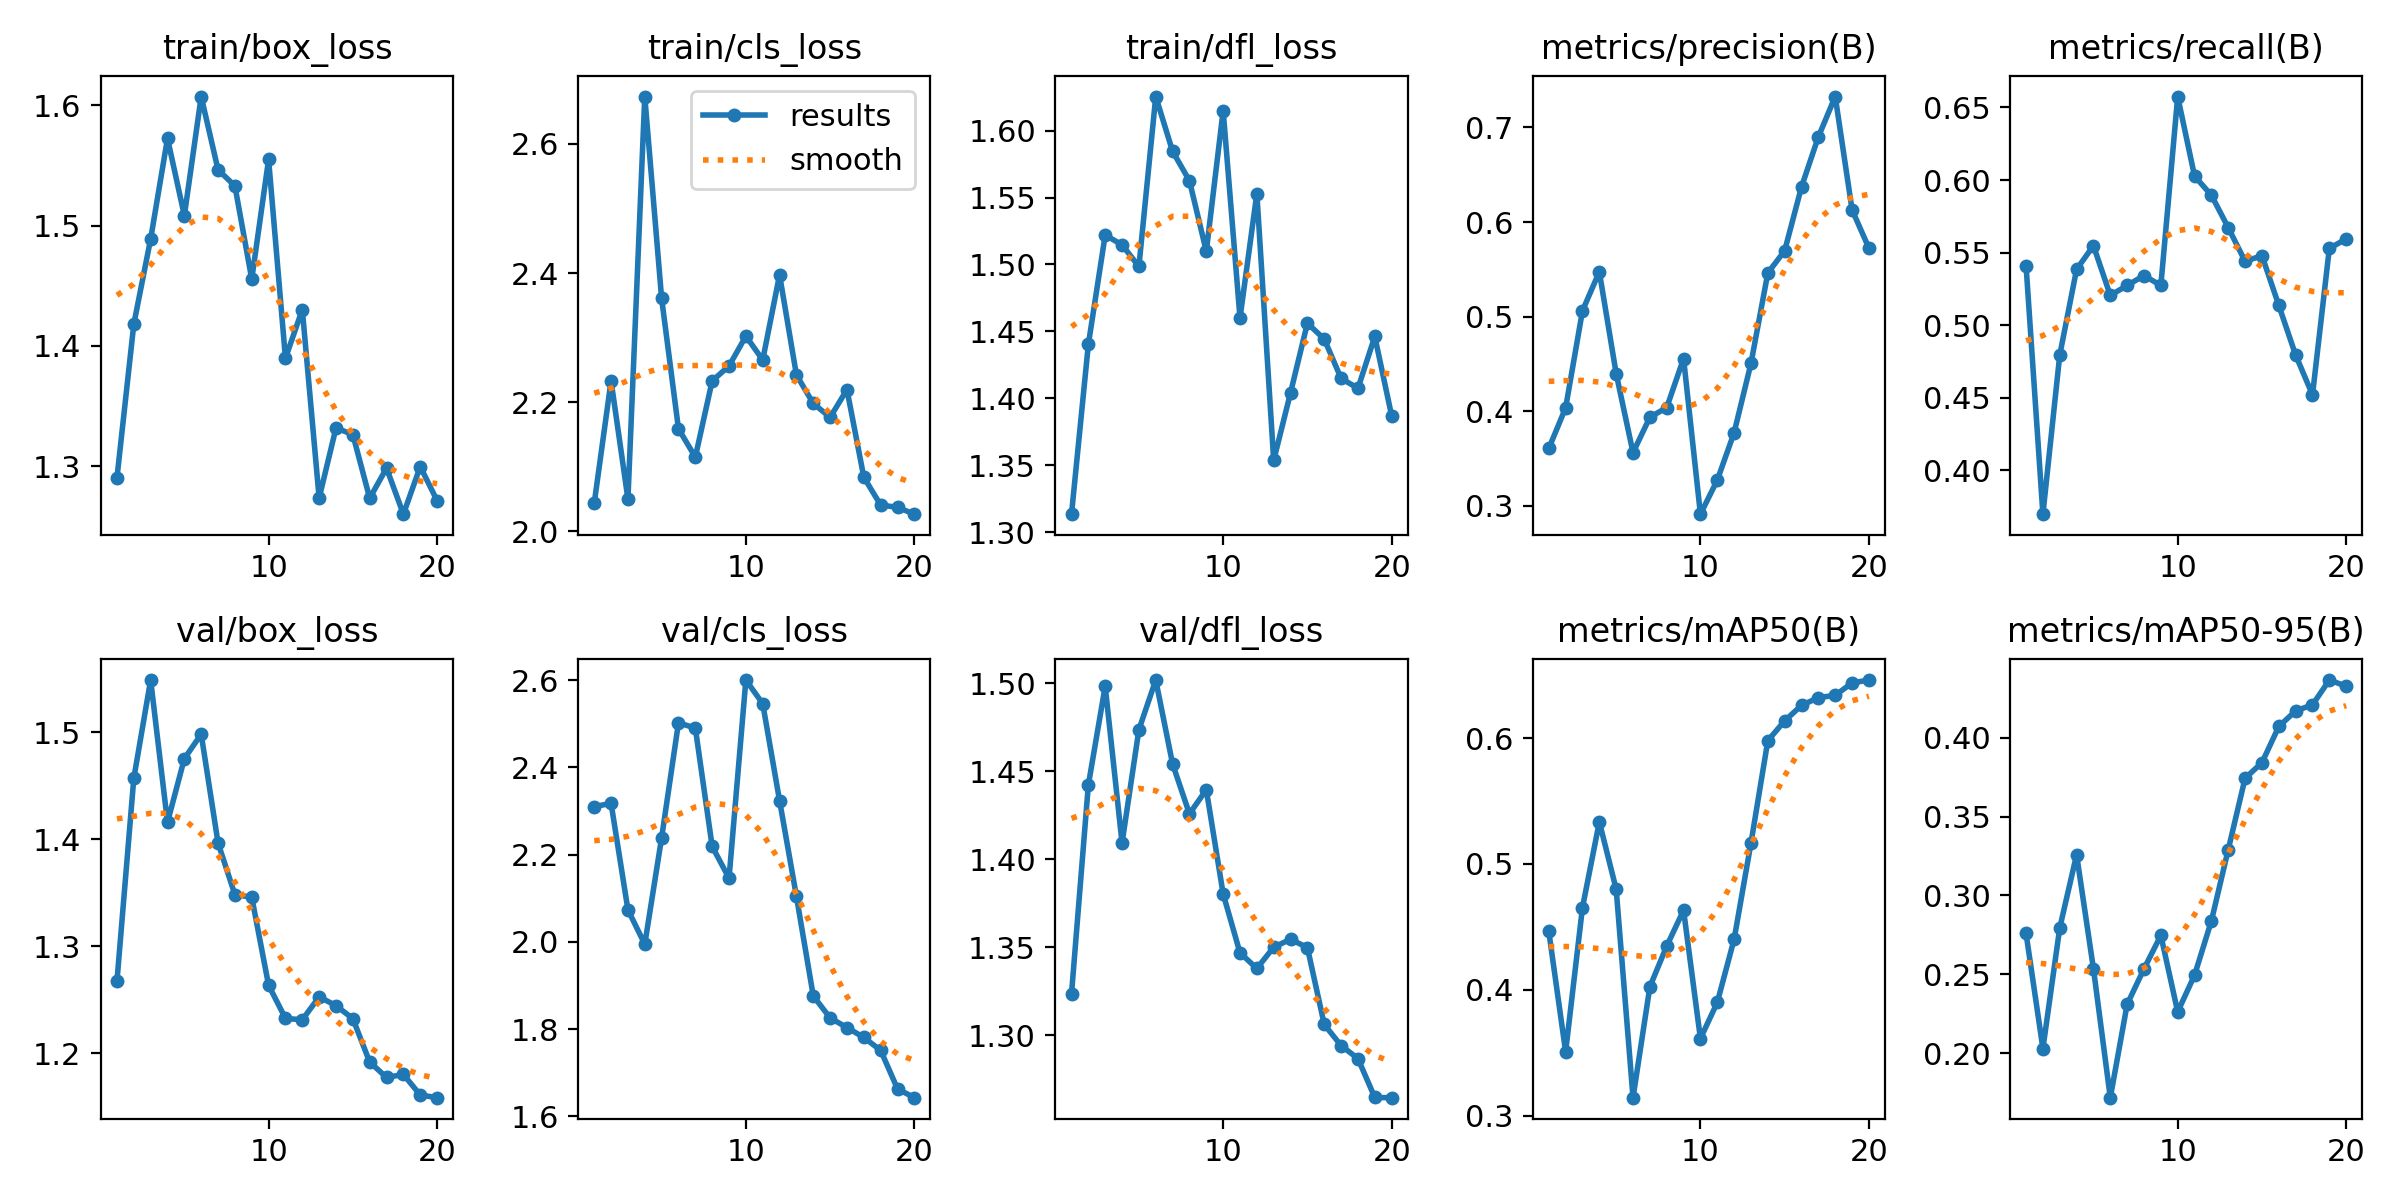

Values plotted in this chart, from the file beside it:
epoch, train/box_loss, train/cls_loss, train/dfl_loss, metrics/precision(B), metrics/recall(B), metrics/mAP50(B), metrics/mAP50-95(B), val/box_loss, val/cls_loss, val/dfl_loss, lr/pg0, lr/pg1, lr/pg2
1, 1.29, 2.043, 1.313, 0.3607, 0.5411, 0.4465, 0.2759, 1.267, 2.31, 1.323, 0.0006496, 0.0006496, 0.0006496
2, 1.418, 2.233, 1.44, 0.4036, 0.3699, 0.3507, 0.2028, 1.457, 2.317, 1.442, 0.001251, 0.001251, 0.001251
3, 1.489, 2.05, 1.522, 0.5062, 0.4794, 0.4654, 0.2794, 1.549, 2.074, 1.498, 0.001787, 0.001787, 0.001787
4, 1.573, 2.673, 1.515, 0.5474, 0.5385, 0.5334, 0.3258, 1.416, 1.994, 1.409, 0.001703, 0.001703, 0.001703
5, 1.508, 2.361, 1.498, 0.4398, 0.5548, 0.4799, 0.2534, 1.475, 2.239, 1.474, 0.001604, 0.001604, 0.001604
6, 1.607, 2.159, 1.625, 0.3563, 0.5205, 0.3142, 0.1717, 1.498, 2.502, 1.502, 0.001505, 0.001505, 0.001505
7, 1.546, 2.115, 1.585, 0.3937, 0.5274, 0.4024, 0.2309, 1.397, 2.49, 1.454, 0.001406, 0.001406, 0.001406
8, 1.533, 2.233, 1.562, 0.4039, 0.5343, 0.4347, 0.2534, 1.348, 2.219, 1.426, 0.001307, 0.001307, 0.001307
9, 1.456, 2.256, 1.51, 0.4557, 0.5274, 0.4633, 0.2746, 1.346, 2.146, 1.44, 0.001208, 0.001208, 0.001208
10, 1.555, 2.302, 1.615, 0.2913, 0.6575, 0.3612, 0.2261, 1.264, 2.6, 1.38, 0.001109, 0.001109, 0.001109
11, 1.39, 2.265, 1.46, 0.3272, 0.6027, 0.3899, 0.2494, 1.233, 2.546, 1.347, 0.00101, 0.00101, 0.00101
12, 1.43, 2.397, 1.553, 0.3774, 0.5895, 0.4402, 0.2838, 1.231, 2.324, 1.338, 0.000911, 0.000911, 0.000911
13, 1.273, 2.242, 1.354, 0.4505, 0.5672, 0.5166, 0.3291, 1.253, 2.104, 1.35, 0.000812, 0.000812, 0.000812
14, 1.332, 2.198, 1.404, 0.5461, 0.544, 0.598, 0.3744, 1.244, 1.876, 1.355, 0.000713, 0.000713, 0.000713
15, 1.326, 2.176, 1.456, 0.5697, 0.548, 0.6138, 0.3842, 1.232, 1.826, 1.35, 0.000614, 0.000614, 0.000614
16, 1.273, 2.22, 1.444, 0.6372, 0.5137, 0.6261, 0.4072, 1.192, 1.804, 1.306, 0.000515, 0.000515, 0.000515
17, 1.298, 2.084, 1.415, 0.69, 0.4794, 0.6322, 0.4171, 1.177, 1.781, 1.294, 0.000416, 0.000416, 0.000416
18, 1.26, 2.041, 1.407, 0.7326, 0.4521, 0.634, 0.4209, 1.18, 1.751, 1.287, 0.000317, 0.000317, 0.000317
19, 1.3, 2.037, 1.446, 0.6128, 0.5529, 0.6439, 0.4366, 1.161, 1.663, 1.265, 0.000218, 0.000218, 0.000218
20, 1.271, 2.027, 1.387, 0.5725, 0.5594, 0.6462, 0.4328, 1.159, 1.643, 1.264, 0.000119, 0.000119, 0.000119
